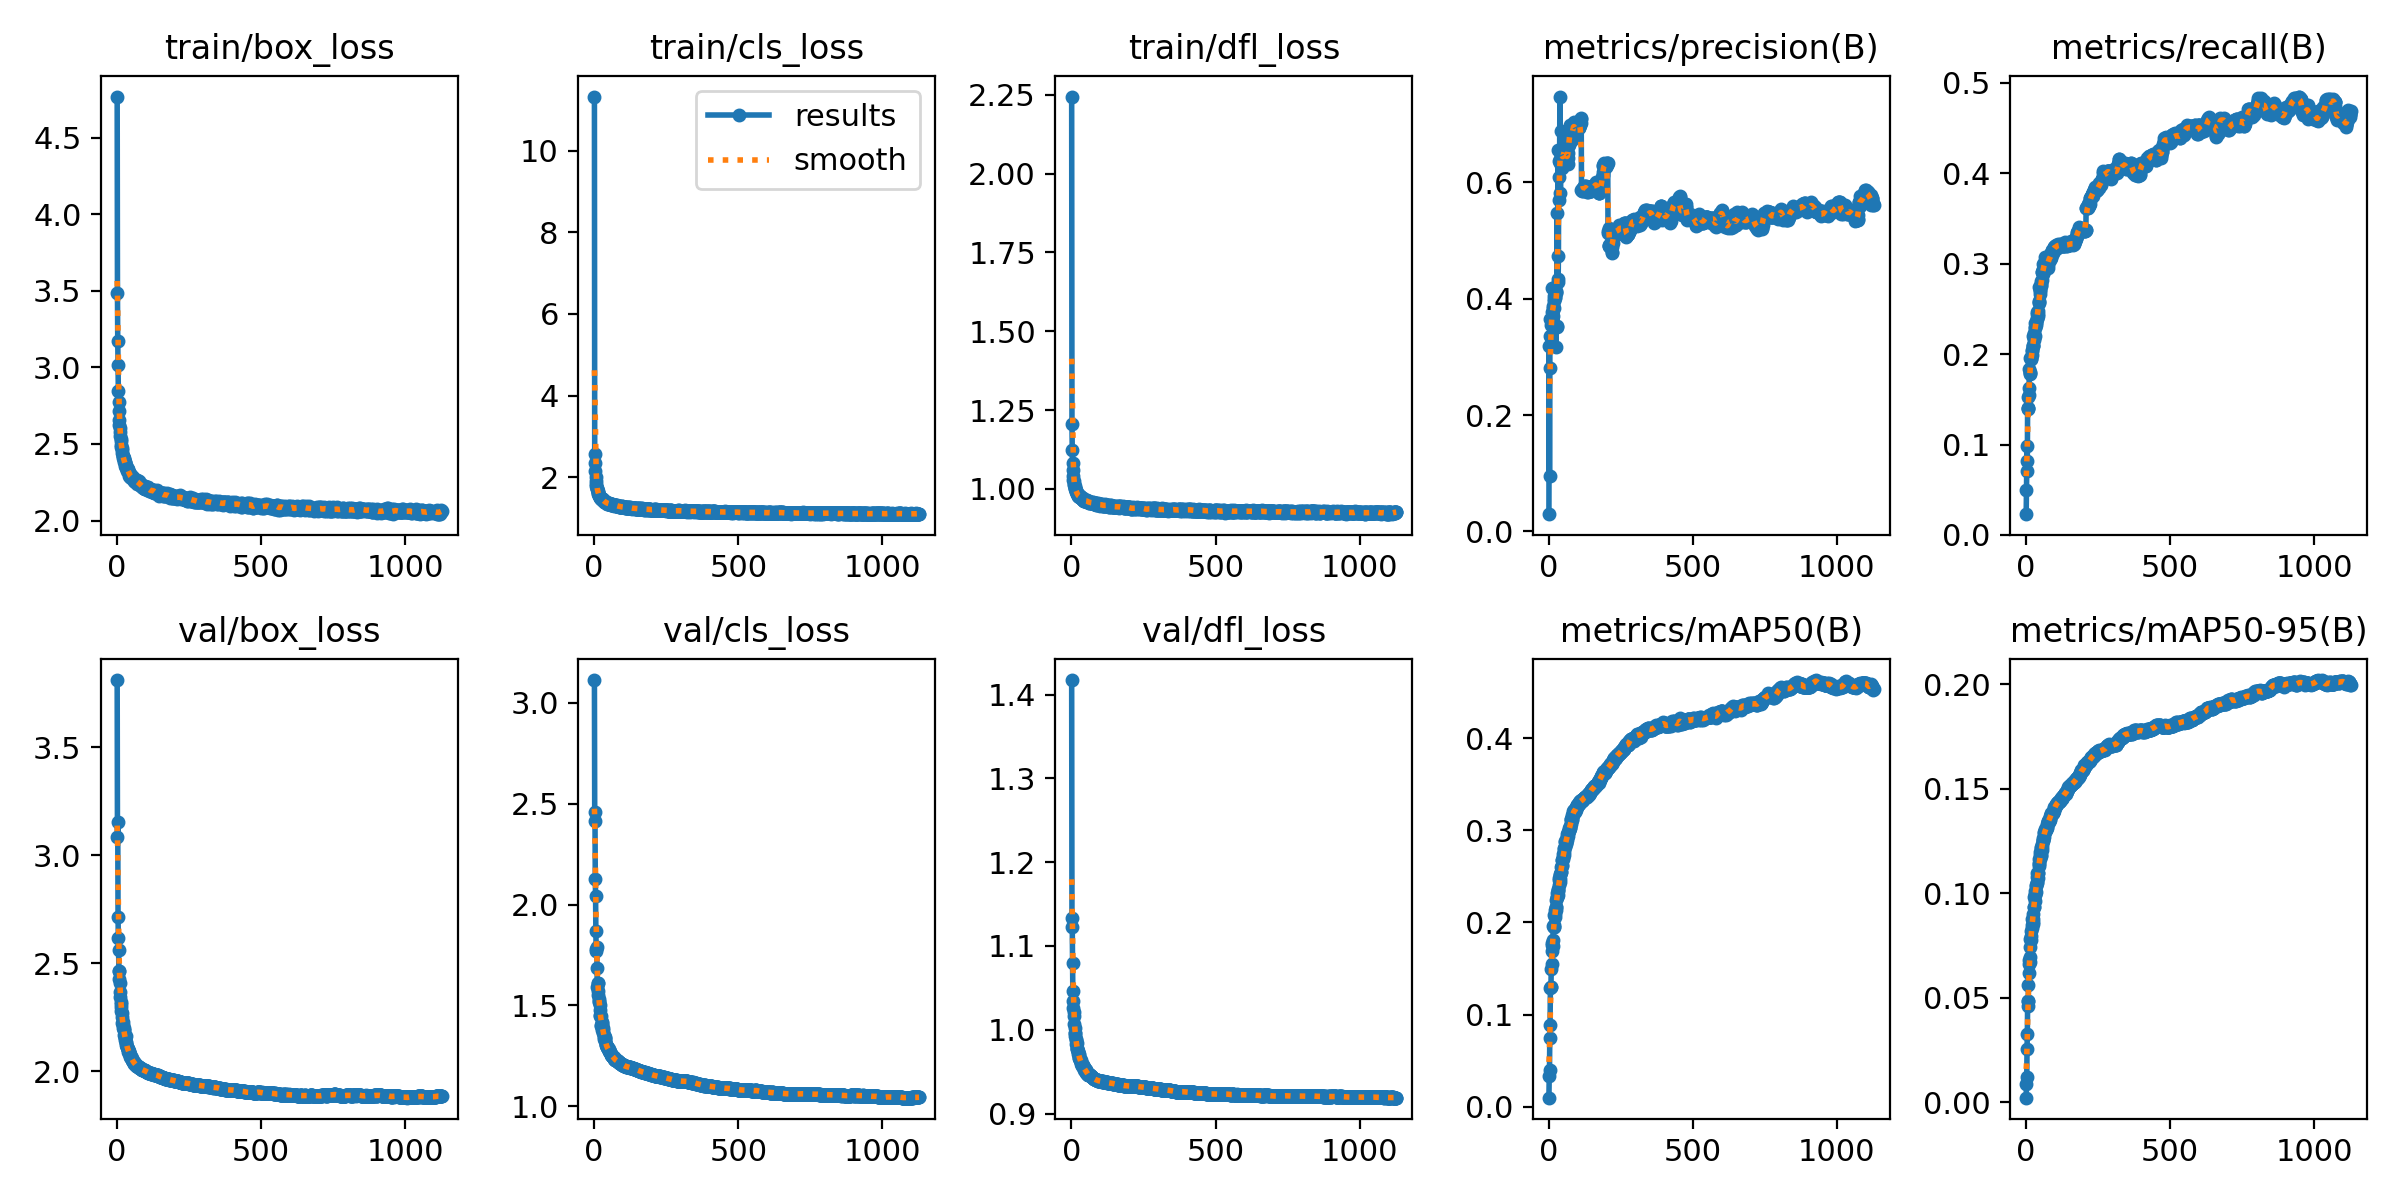

The table this chart was drawn from, first rows:
epoch, time, train/box_loss, train/cls_loss, train/dfl_loss, metrics/precision(B), metrics/recall(B), metrics/mAP50(B), metrics/mAP50-95(B), val/box_loss, val/cls_loss, val/dfl_loss, lr/pg0, lr/pg1, lr/pg2
1, 75.73, 4.771, 11.33, 2.244, 0.02951, 0.02302, 0.00965, 0.00221, 3.811, 3.114, 1.417, 0.07004, 0.003329, 0.003329
2, 145.9, 3.484, 2.565, 1.206, 0.3193, 0.04979, 0.03277, 0.00876, 3.083, 2.459, 1.133, 0.04004, 0.006661, 0.006661
3, 213.9, 3.176, 2.348, 1.123, 0.09524, 0.07085, 0.0402, 0.01226, 3.152, 2.413, 1.123, 0.01004, 0.009993, 0.009993
4, 281.9, 3.014, 2.158, 1.083, 0.2808, 0.09797, 0.07465, 0.02547, 2.713, 2.125, 1.079, 0.009997, 0.009997, 0.009997
5, 350.6, 2.849, 2.009, 1.061, 0.366, 0.0813, 0.08903, 0.03259, 2.616, 2.044, 1.046, 0.009996, 0.009996, 0.009996
6, 419, 2.775, 1.91, 1.043, 0.3355, 0.1404, 0.1283, 0.04594, 2.56, 1.867, 1.035, 0.009995, 0.009995, 0.009995
7, 487.9, 2.713, 1.838, 1.028, 0.3213, 0.1407, 0.1294, 0.04828, 2.462, 1.781, 1.026, 0.009994, 0.009994, 0.009994
8, 555.9, 2.656, 1.791, 1.025, 0.3347, 0.1388, 0.1294, 0.04862, 2.463, 1.772, 1.021, 0.009993, 0.009993, 0.009993
9, 624.4, 2.626, 1.744, 1.017, 0.3553, 0.1528, 0.1491, 0.05628, 2.427, 1.789, 1.016, 0.009992, 0.009992, 0.009992
10, 693.1, 2.603, 1.711, 1.011, 0.3629, 0.1544, 0.1553, 0.06178, 2.409, 1.688, 1.007, 0.009991, 0.009991, 0.009991
11, 760.8, 2.581, 1.697, 1.009, 0.4185, 0.1626, 0.1694, 0.06632, 2.345, 1.589, 0.9966, 0.00999, 0.00999, 0.00999
12, 829, 2.549, 1.657, 1.004, 0.3683, 0.1835, 0.1774, 0.06788, 2.365, 1.613, 1.002, 0.009989, 0.009989, 0.009989
13, 897.6, 2.531, 1.639, 1.004, 0.378, 0.178, 0.1754, 0.06967, 2.313, 1.613, 0.996, 0.009988, 0.009988, 0.009988
14, 966.4, 2.519, 1.607, 1.001, 0.3704, 0.1799, 0.174, 0.06709, 2.322, 1.572, 0.9926, 0.009987, 0.009987, 0.009987
15, 1035, 2.495, 1.587, 0.9957, 0.384, 0.1791, 0.1812, 0.07417, 2.296, 1.551, 0.9893, 0.009986, 0.009986, 0.009986
16, 1103, 2.48, 1.573, 0.9928, 0.388, 0.1957, 0.1963, 0.07818, 2.28, 1.518, 0.9878, 0.009985, 0.009985, 0.009985
17, 1171, 2.472, 1.56, 0.9916, 0.3997, 0.1942, 0.1949, 0.07967, 2.25, 1.531, 0.9835, 0.009984, 0.009984, 0.009984
18, 1237, 2.463, 1.548, 0.9887, 0.3844, 0.1966, 0.1951, 0.0776, 2.269, 1.523, 0.9836, 0.009983, 0.009983, 0.009983
19, 1305, 2.44, 1.521, 0.9859, 0.3962, 0.1949, 0.197, 0.08179, 2.225, 1.478, 0.9775, 0.009982, 0.009982, 0.009982
20, 1372, 2.421, 1.515, 0.9884, 0.4047, 0.2041, 0.2079, 0.08333, 2.226, 1.503, 0.9782, 0.009981, 0.009981, 0.009981
21, 1438, 2.42, 1.505, 0.9839, 0.4017, 0.1991, 0.2061, 0.08499, 2.198, 1.447, 0.9767, 0.00998, 0.00998, 0.00998
22, 1505, 2.406, 1.491, 0.9772, 0.4031, 0.2038, 0.2089, 0.08761, 2.215, 1.451, 0.9745, 0.009979, 0.009979, 0.009979
23, 1572, 2.411, 1.487, 0.9768, 0.4097, 0.2092, 0.2133, 0.08536, 2.2, 1.447, 0.9732, 0.009978, 0.009978, 0.009978
24, 1637, 2.384, 1.475, 0.9795, 0.4106, 0.2097, 0.2137, 0.08766, 2.191, 1.399, 0.9716, 0.009977, 0.009977, 0.009977
25, 1703, 2.394, 1.48, 0.9804, 0.4125, 0.2095, 0.2172, 0.09009, 2.168, 1.402, 0.9696, 0.009976, 0.009976, 0.009976
26, 1770, 2.399, 1.469, 0.9743, 0.3168, 0.2205, 0.2165, 0.0864, 2.189, 1.417, 0.9705, 0.009975, 0.009975, 0.009975
27, 1836, 2.38, 1.469, 0.9771, 0.4126, 0.2179, 0.2247, 0.09337, 2.152, 1.412, 0.9657, 0.009974, 0.009974, 0.009974
28, 1903, 2.38, 1.454, 0.9764, 0.3514, 0.2229, 0.2276, 0.09322, 2.16, 1.403, 0.9666, 0.009973, 0.009973, 0.009973
29, 1969, 2.354, 1.444, 0.9768, 0.3532, 0.2161, 0.2273, 0.09826, 2.143, 1.38, 0.9642, 0.009972, 0.009972, 0.009972
30, 2035, 2.351, 1.445, 0.9762, 0.548, 0.2205, 0.232, 0.09935, 2.136, 1.379, 0.9636, 0.009971, 0.009971, 0.009971
31, 2101, 2.357, 1.429, 0.9752, 0.4293, 0.2286, 0.2297, 0.0961, 2.162, 1.386, 0.9649, 0.00997, 0.00997, 0.00997
32, 2167, 2.36, 1.452, 0.9735, 0.656, 0.2304, 0.2341, 0.09963, 2.131, 1.364, 0.9635, 0.009969, 0.009969, 0.009969
33, 2233, 2.342, 1.421, 0.9719, 0.4344, 0.2347, 0.2364, 0.101, 2.122, 1.344, 0.9615, 0.009968, 0.009968, 0.009968
34, 2299, 2.336, 1.404, 0.9703, 0.4739, 0.2323, 0.2355, 0.1007, 2.112, 1.351, 0.9615, 0.009967, 0.009967, 0.009967
35, 2365, 2.323, 1.402, 0.9712, 0.6365, 0.2341, 0.2458, 0.104, 2.11, 1.335, 0.9592, 0.009966, 0.009966, 0.009966
36, 2433, 2.341, 1.39, 0.9707, 0.5706, 0.236, 0.2409, 0.1036, 2.112, 1.343, 0.9589, 0.009965, 0.009965, 0.009965
37, 2499, 2.33, 1.404, 0.9688, 0.6098, 0.2467, 0.2481, 0.1053, 2.099, 1.324, 0.9579, 0.009964, 0.009964, 0.009964
38, 2565, 2.328, 1.401, 0.9685, 0.6338, 0.239, 0.2439, 0.1048, 2.104, 1.339, 0.9571, 0.009963, 0.009963, 0.009963
39, 2631, 2.339, 1.393, 0.9645, 0.7478, 0.2405, 0.2475, 0.1075, 2.102, 1.333, 0.9581, 0.009962, 0.009962, 0.009962
40, 2697, 2.327, 1.388, 0.9705, 0.6396, 0.2441, 0.2522, 0.1098, 2.09, 1.307, 0.9565, 0.009961, 0.009961, 0.009961
41, 2764, 2.311, 1.377, 0.9655, 0.5814, 0.2426, 0.2516, 0.1073, 2.094, 1.302, 0.9573, 0.00996, 0.00996, 0.00996
42, 2830, 2.313, 1.379, 0.9643, 0.688, 0.2443, 0.2543, 0.1096, 2.085, 1.303, 0.9555, 0.009959, 0.009959, 0.009959
43, 2896, 2.29, 1.369, 0.9626, 0.657, 0.2474, 0.2546, 0.1098, 2.087, 1.295, 0.9555, 0.009958, 0.009958, 0.009958
44, 2963, 2.305, 1.369, 0.9626, 0.643, 0.257, 0.26, 0.1141, 2.08, 1.294, 0.9546, 0.009957, 0.009957, 0.009957
45, 3030, 2.305, 1.367, 0.9621, 0.6552, 0.2582, 0.2623, 0.113, 2.073, 1.292, 0.9524, 0.009956, 0.009956, 0.009956
46, 3096, 2.288, 1.345, 0.962, 0.6597, 0.2588, 0.2618, 0.1146, 2.065, 1.293, 0.9511, 0.009955, 0.009955, 0.009955
47, 3162, 2.291, 1.366, 0.9633, 0.6247, 0.2743, 0.2683, 0.1163, 2.07, 1.287, 0.9528, 0.009954, 0.009954, 0.009954
48, 3228, 2.275, 1.348, 0.9625, 0.6429, 0.2715, 0.2674, 0.1165, 2.067, 1.287, 0.9532, 0.009953, 0.009953, 0.009953
49, 3294, 2.287, 1.352, 0.9613, 0.6417, 0.2701, 0.2692, 0.1183, 2.066, 1.285, 0.952, 0.009952, 0.009952, 0.009952
50, 3362, 2.295, 1.366, 0.9647, 0.6456, 0.2669, 0.2709, 0.1195, 2.061, 1.284, 0.9515, 0.009951, 0.009951, 0.009951
51, 3427, 2.284, 1.345, 0.961, 0.6355, 0.2791, 0.2745, 0.1177, 2.059, 1.274, 0.9496, 0.00995, 0.00995, 0.00995
52, 3493, 2.277, 1.346, 0.9623, 0.6363, 0.2759, 0.273, 0.1182, 2.053, 1.272, 0.9489, 0.00995, 0.00995, 0.00995
53, 3559, 2.285, 1.359, 0.9637, 0.6571, 0.2751, 0.2762, 0.1219, 2.05, 1.273, 0.9487, 0.009949, 0.009949, 0.009949
54, 3626, 2.278, 1.332, 0.9608, 0.6718, 0.2808, 0.2812, 0.1216, 2.051, 1.27, 0.9477, 0.009948, 0.009948, 0.009948
55, 3691, 2.283, 1.346, 0.9618, 0.6595, 0.282, 0.2796, 0.1205, 2.046, 1.266, 0.948, 0.009947, 0.009947, 0.009947
56, 3757, 2.27, 1.341, 0.961, 0.6476, 0.2904, 0.2815, 0.1218, 2.048, 1.268, 0.948, 0.009946, 0.009946, 0.009946
57, 3822, 2.268, 1.334, 0.9591, 0.6652, 0.2906, 0.2878, 0.1236, 2.044, 1.26, 0.9468, 0.009945, 0.009945, 0.009945
58, 3889, 2.27, 1.336, 0.9588, 0.6839, 0.289, 0.2887, 0.1255, 2.043, 1.258, 0.9459, 0.009944, 0.009944, 0.009944
59, 3955, 2.261, 1.328, 0.9605, 0.6468, 0.2942, 0.2857, 0.1251, 2.04, 1.252, 0.9462, 0.009943, 0.009943, 0.009943
60, 4021, 2.261, 1.326, 0.9559, 0.637, 0.292, 0.2867, 0.1253, 2.037, 1.252, 0.9466, 0.009942, 0.009942, 0.009942
... 1,067 more rows
